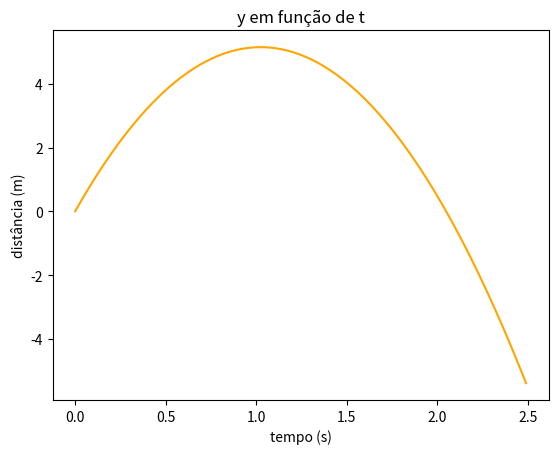
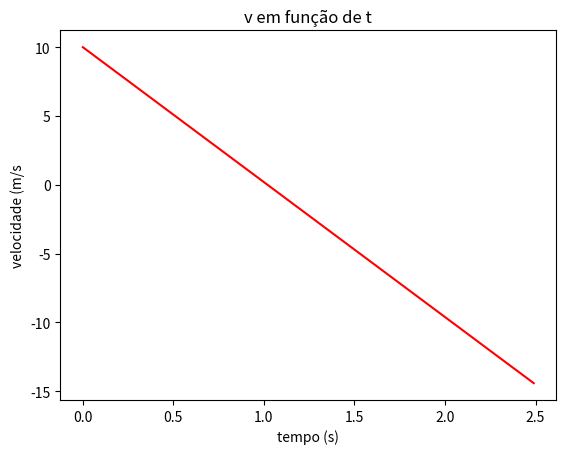

These charts were generated, in order, by the following Python code:
# -*- coding: utf-8 -*-
"""
Created on Fri Jul 26 19:08:58 2019

@author: marcus.bonifacio

1) Três séries, v,y e t seguem as seguintes regras:
v[i]=v[i−1]+0,01.(−9,81)
y[i]=y[i−1]+0,01v[i−1]
t[i]=t[i−1]+0,01
Começando com v[0] = 10 m/s, y[0] = 0 m e t[0] = 0 s, calcule os 250 primeiros valores das três séries.

Faça os gráficos com os valores encontrados de y em função de t e dos valores encontrados de v em função de t.

Observação: o cálculo destas três séries é uma simulação computacional para calcular a 
posição e velocidade de uma partícula lançada na vertical com velocidade inicial de 10 m/s. 
O método utilizado para realizar esta simulação é conhecido como método de Euler.
"""


    
import numpy as np
import matplotlib.pyplot as plt
    
n = 250 #define o numero de elementos
v = np.zeros((n)) #cria vetor com zeros
y = np.zeros((n))
t = np.zeros((n))
v[0] = 10 #define o primeiro elemento do vetor
y[0] = 0
t[0] = 0
for i in range(1, len(v)): #loop para preencher valores dos vetores
    v[i] = v[i - 1] + (0.01*(-9.81))
    y[i] = y[i - 1] + 0.01*v[i - 1]
    t[i] = t[i - 1] + 0.01

plt.figure() #plot do gráfico
plt.plot(t, y, color='orange')
plt.xlabel('tempo (s)')
plt.ylabel('distância (m)')
plt.title('y em função de t')
plt.show()

plt.figure() #plot do gráfico
plt.plot(t, v, color='red')
plt.xlabel('tempo (s)')
plt.ylabel('velocidade (m/s')
plt.title('v em função de t')
plt.show()